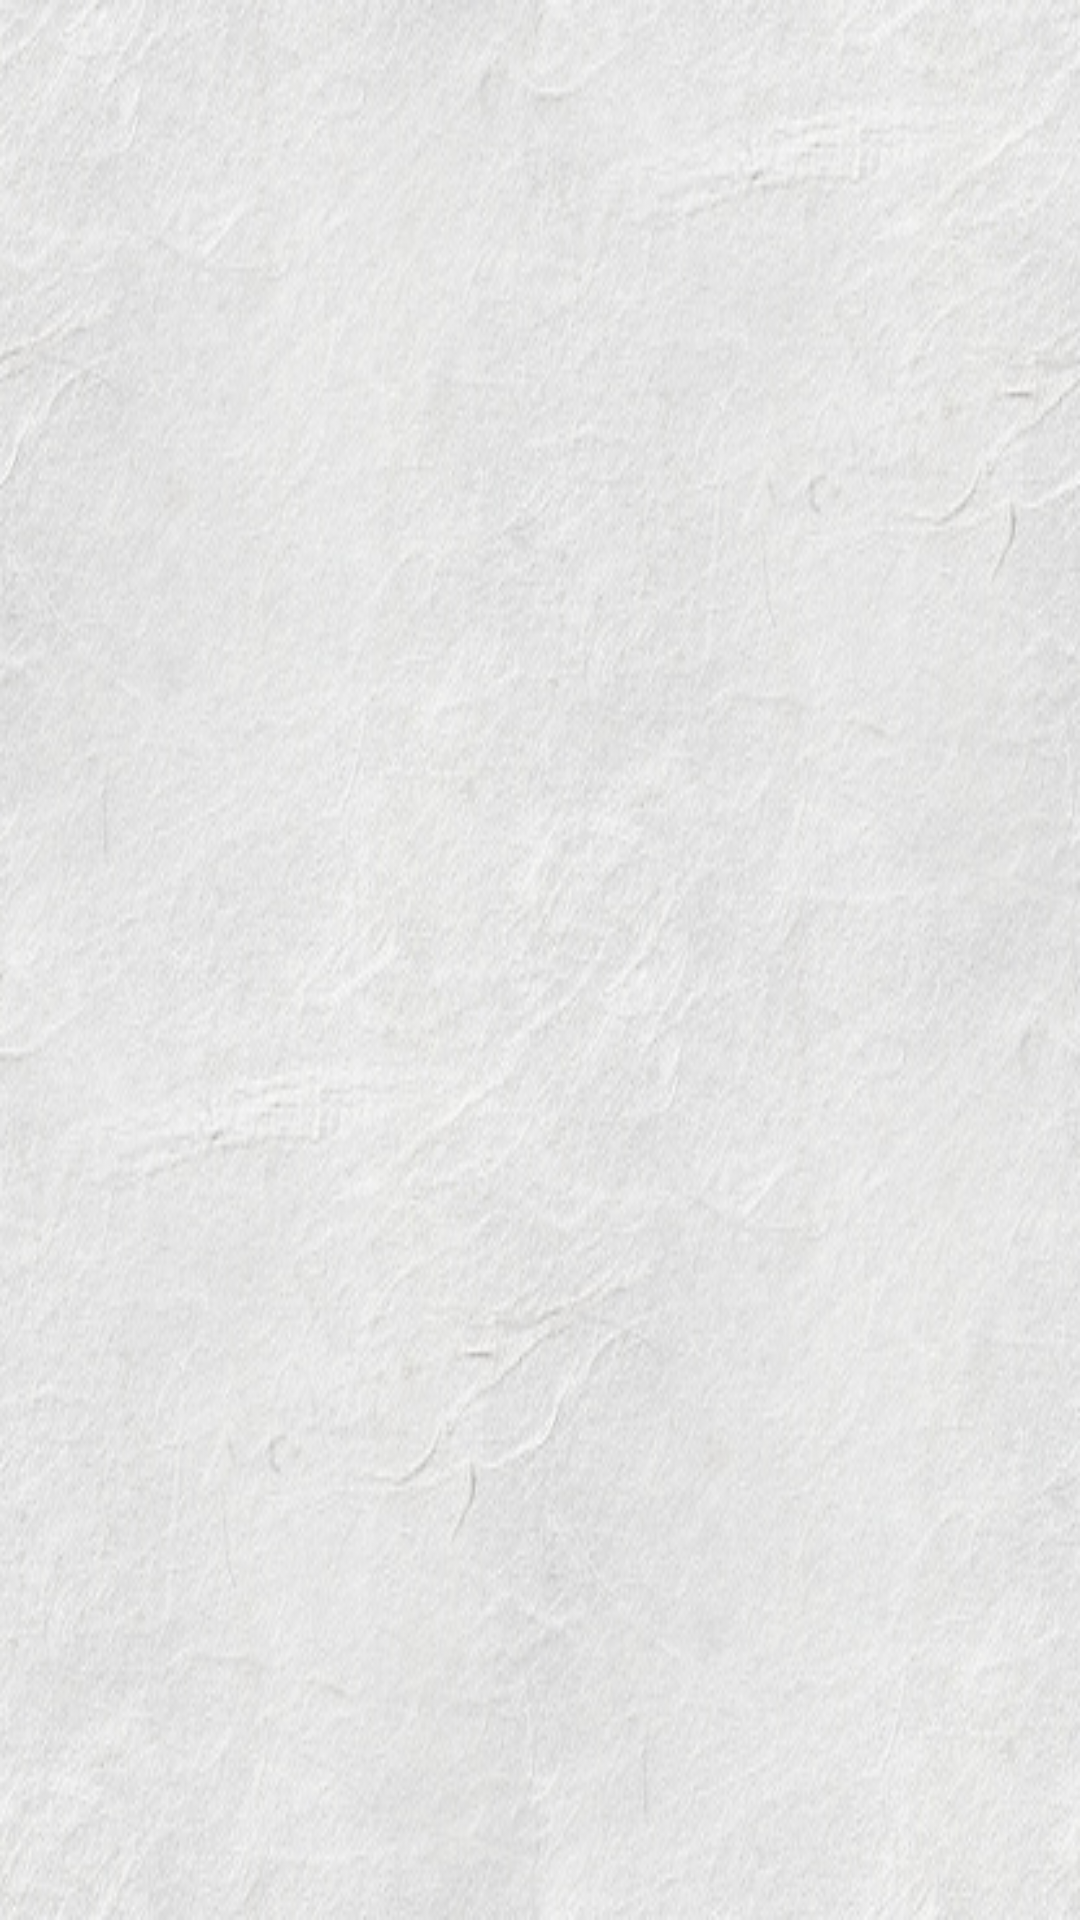

This screen was rendered from an Android layout file. Write that file and the resources it references.
<!-- AndroidManifest.xml: application theme Theme.NotePadV20 -->
<!-- res/layout/activity_main.xml -->
<?xml version="1.0" encoding="utf-8"?>
<LinearLayout xmlns:android="http://schemas.android.com/apk/res/android"
    xmlns:app="http://schemas.android.com/apk/res-auto"
    xmlns:tools="http://schemas.android.com/tools"
    android:layout_width="match_parent"
    android:layout_height="match_parent"
    android:orientation="vertical"
    android:background="@drawable/ricepaper_background"
    tools:context=".Controller.MainActivity">

    <LinearLayout
        android:layout_width="match_parent"
        android:layout_height="wrap_content"/>
    <ListView
        android:id="@+id/list_view"
        android:layout_width="fill_parent"
        android:layout_height="wrap_content"/>

</LinearLayout>
<!-- resources referenced by this layout -->
<resources>
  <!-- drawable ricepaper_background: jpg bitmap (drawable, 68937 bytes) -->
  <style name="Theme.NotePadV20" parent="Theme.MaterialComponents.DayNight.DarkActionBar">
          
          <item name="colorPrimary">@color/purple_500</item>
          <item name="colorPrimaryVariant">@color/purple_700</item>
          <item name="colorOnPrimary">@color/white</item>
          
          <item name="colorSecondary">@color/teal_200</item>
          <item name="colorSecondaryVariant">@color/teal_700</item>
          <item name="colorOnSecondary">@color/black</item>
          
          <item name="android:statusBarColor" tools:targetApi="l">?attr/colorPrimaryVariant</item>
          
      </style>
  <color name="purple_500">#FF6200EE</color>
  <color name="purple_700">#FF3700B3</color>
  <color name="white">#FFFFFFFF</color>
  <color name="teal_200">#FF03DAC5</color>
  <color name="teal_700">#FF018786</color>
  <color name="black">#FF000000</color>
</resources>
